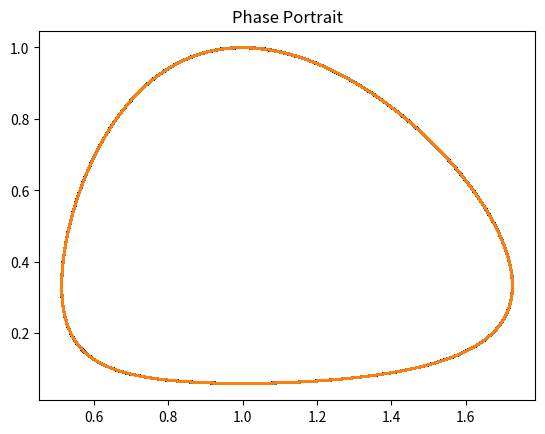
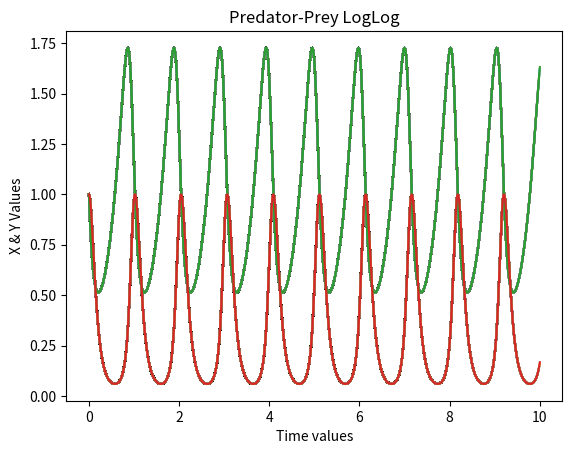

Generate these figures, in order, with matplotlib:
import numpy as np
from numpy import linalg as LA
import matplotlib.pyplot as plt

def P(x,y): 
    a = 3
    b = 9
    c = 15
    d = 15
    xprime = a *x - b*x*y
    yprime = c*x*y - d*y  
    return xprime, yprime  
               
def RungeAdaptive( F, tol, hmax, hmin,a,b ):
        t = 0
        x = 1#IC
        y = 1
        h = hmax  #will be endpoint - satrt point / steps wanted      
        T = np.array([t])
        Y = np.array([y])
        X = np.array([x])
        while t < b:
            if t + h > b:
                h = b - t;
            k1, y1 =  F(x,y)
            k2, y2 =  F(x + (h/2)*k1,y + (h/2)*y1)
            k3, y3 =  F(x + (h/2)*k2,y + (h/2)*y2  )
            z3, Z3 =  F( x - h*k1 + 2*h*k2, y - h*y1 + 2*h*y2)
            k4, y4 =  F(x + h*k3, y+h*y3)    
            rx = LA.norm(2*k2 + z3 - 2*k3 - k4)*(h/6)
            R = LA.norm(2*y2 + Z3 - 2*y3 - y4)*(h/6)
            r = LA.norm([rx, R])
            if len(np.shape(r)) > 0:
                r = max (r)
            if r <= tol:
                t += h
                x += (h/6)*(k1 + 2*k2 + 2*k3 +k4)
                y += (h/6)*(y1 + 2*y2 + 2*y3 +y4)
                T = np.append(T, t )
                Y = np.append(Y, [y], 0)
                X = np.append(X, [x], 0 )
            h = h * ( tol/r)**0.25
            if h > hmax:
                h = hmax
            elif h < hmin:
                break
            plt.figure(1)
            plt.plot(X, Y)
            plt.title('Phase Portrait')
            plt.figure(2)
            plt.plot(T, X)
            plt.plot(T, Y)
            plt.xlabel('Time values')
            plt.ylabel('X & Y Values')
            plt.title('Predator-Prey LogLog')
            plt.show()
        return (T, X , Y) #T is for time and X is the actual Approximation
                    
A = RungeAdaptive(P, .000001, .1, .0001, 0, 10)   
print(A)             

